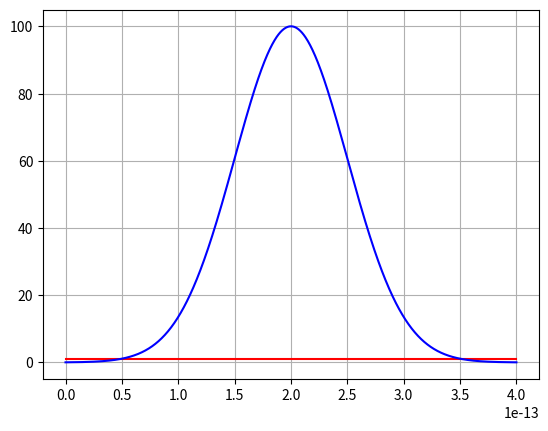

This figure's Python source:
from scipy.signal import gausspulse
import matplotlib.pyplot as plt
import numpy as np

#custom gaussian function for single pulse probe generation

def singleGaussPulse(array, amplitude = 1, center = 0, width = 0.5):
    y = []
    for x in array: y.append(amplitude*np.exp(-((x-center)**2)/(0.5*width**2)))
    return y

x = np.linspace(0,400e-15,1000)
y = singleGaussPulse(x)
y2 = singleGaussPulse(x, 100, 200e-15, 100e-15)


plt.figure(1)
plt.grid(True, 'both')
plt.plot(x,y, 'r')
plt.plot(x,y2, 'b')

pulseTime = 1.25e-12
# thzDuration = 500e-16
# thzFreq = 1/thzDuration
thzFreq = 2.5e12
thzDuration = 1/thzFreq
print(thzDuration)
print(thzFreq/1e12)

print(pulseTime)

t = np.linspace(-pulseTime,pulseTime,2500)

pulse, env = gausspulse(t,fc=thzFreq,retenv=True)

t2 = np.linspace(0,pulseTime*2,2500)

thz_trace = np.zeros(2500)
for i, point in enumerate(pulse):
    thz_trace[i] = point

# plt.figure(2)
# plt.plot(t2,thz_trace,t2,env,'--')
plt.show()